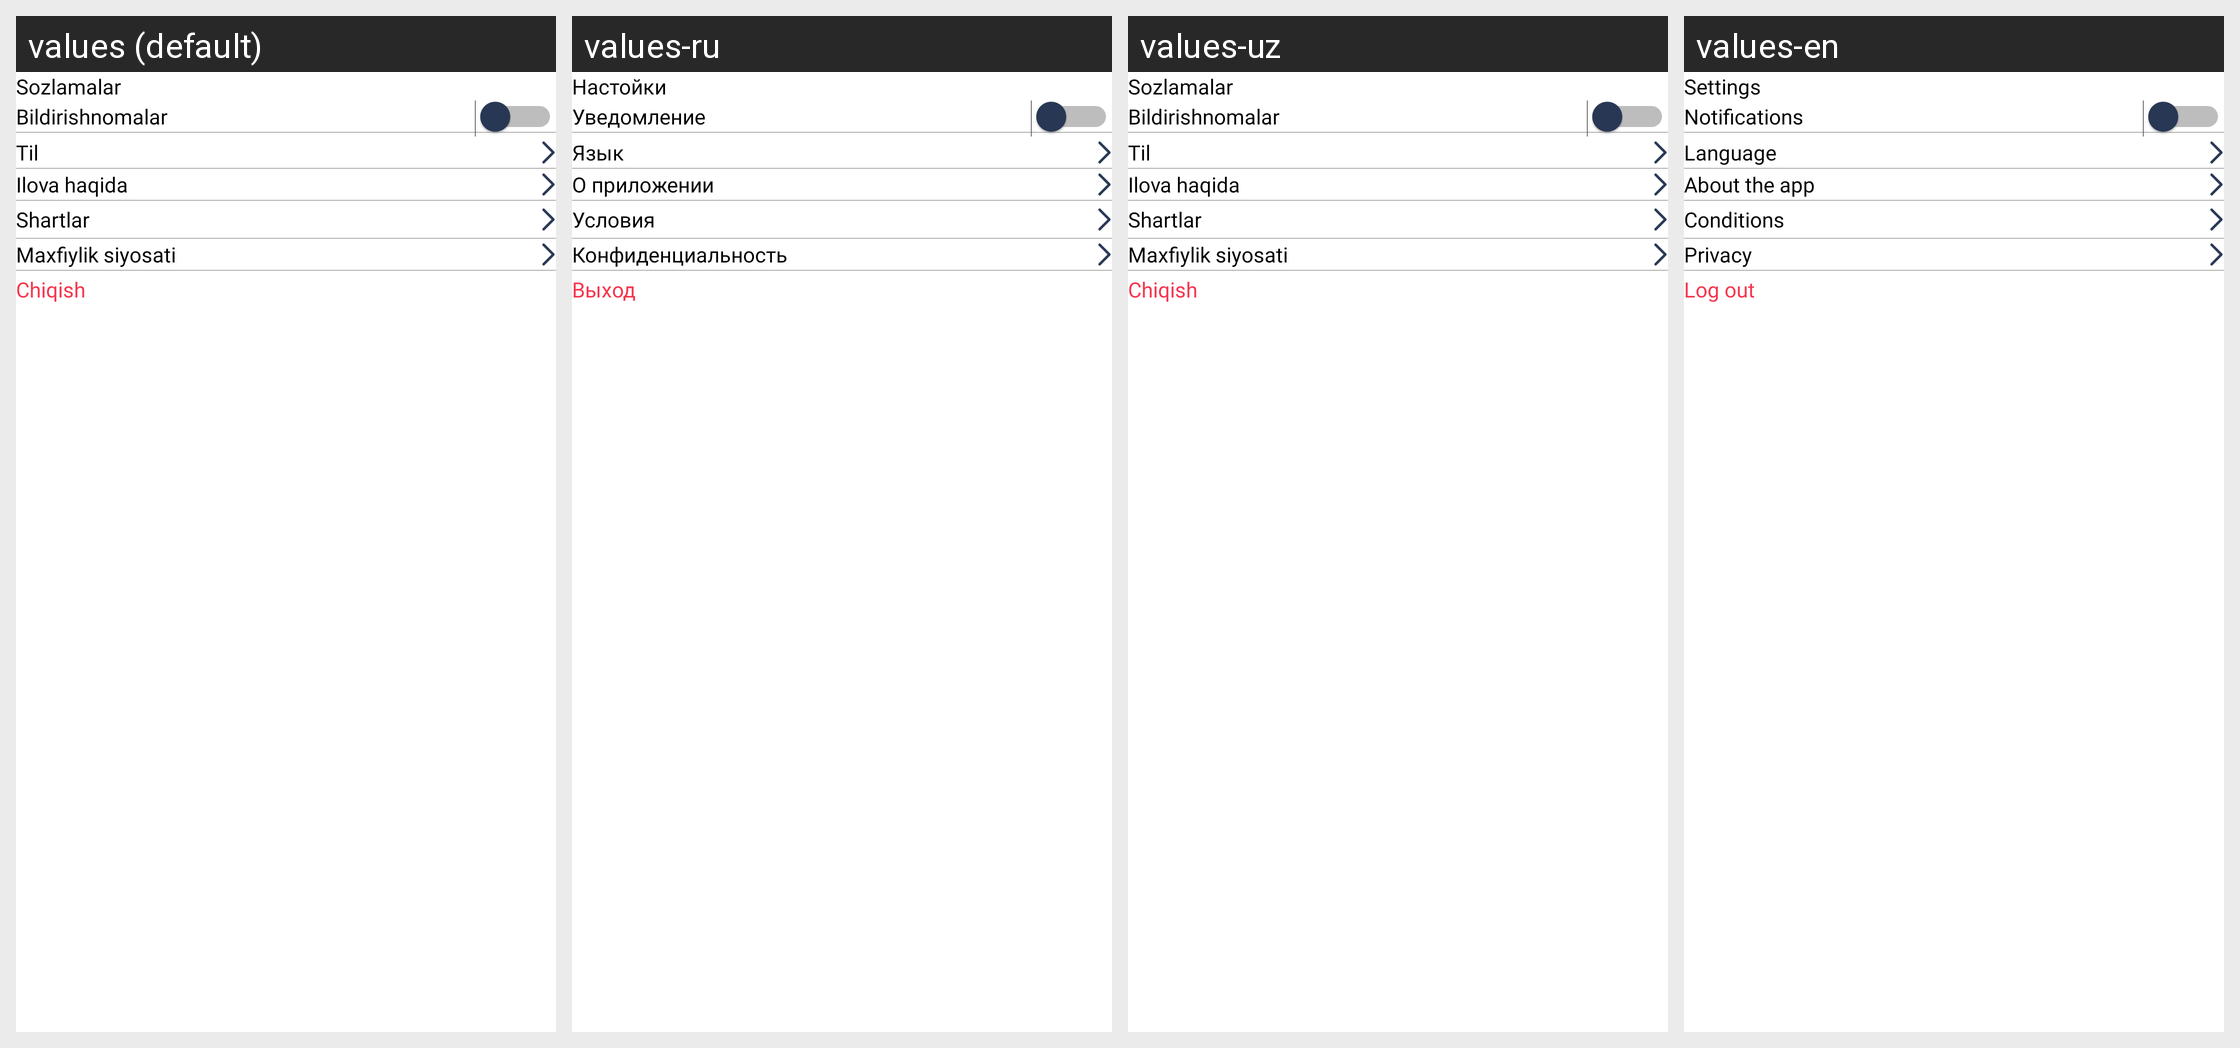

This grid shows one Android layout under several languages. Give, for every string resource on the screen, its name, the default text and each shown locale's text.
Android screen res/layout/layout_settings_user.xml rendered under 4 locales, left to right: values (default), values-ru, values-uz, values-en. Device: Nexus 5 (rendered at 1080×1920; each locale shown at half size, 540×960, under a caption strip naming it); theme Theme.IDMASTERS.
Strings drawn on this screen, with the default value and each locale's value (text and hints the layout hard-codes, and strings that could not be matched under every locale, appear in the picture but are not listed):

settings
  values: Sozlamalar
  values-ru: Настойки
  values-uz: Sozlamalar
  values-en: Settings

notifications
  values: Bildirishnomalar
  values-ru: Уведомление
  values-uz: Bildirishnomalar
  values-en: Notifications

language
  values: Til
  values-ru: Язык
  values-uz: Til
  values-en: Language

about
  values: Ilova haqida
  values-ru: О приложении
  values-uz: Ilova haqida
  values-en: About the app

conditions
  values: Shartlar
  values-ru: Условия
  values-uz: Shartlar
  values-en: Conditions

privacy
  values: Maxfiylik siyosati
  values-ru: Конфиденциальность
  values-uz: Maxfiylik siyosati
  values-en: Privacy

exit
  values: Chiqish
  values-ru: Выход
  values-uz: Chiqish
  values-en: Log out
